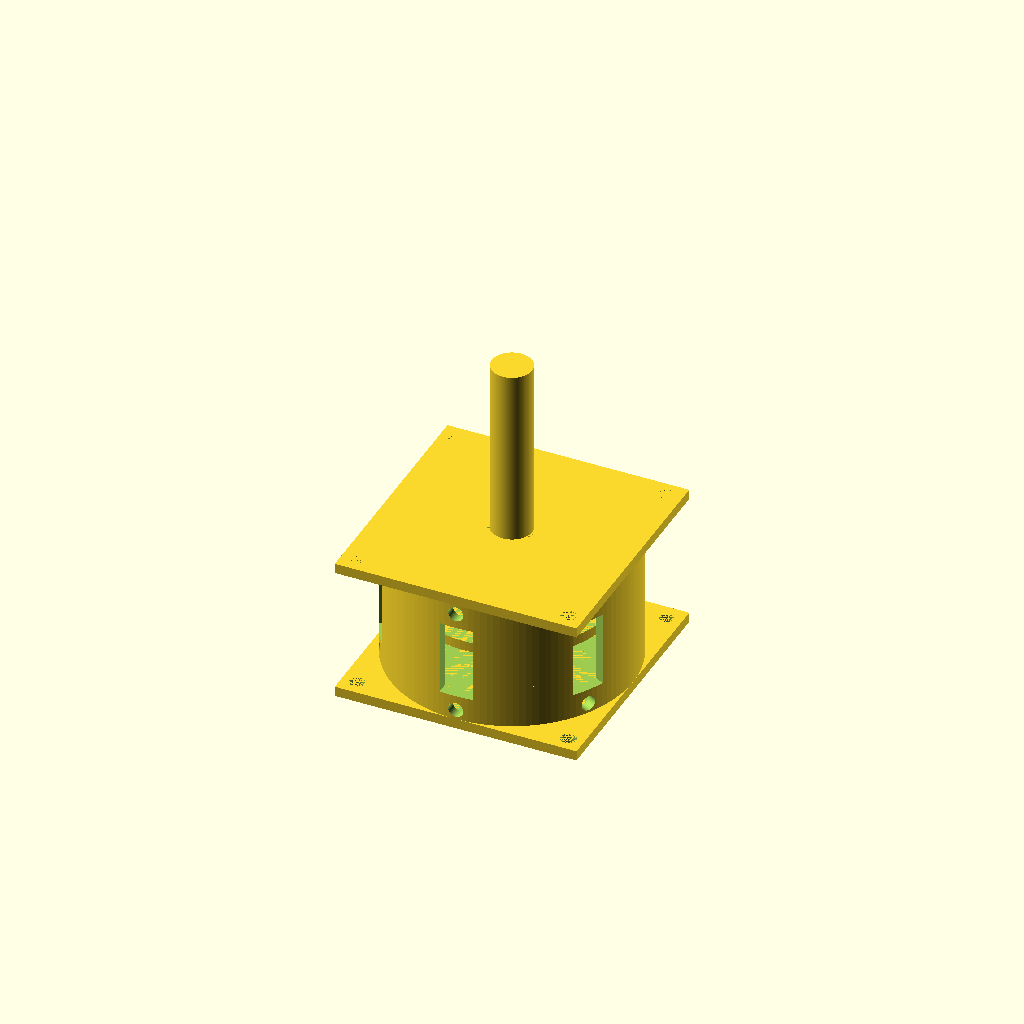
Cell 1: rendered with the file's own defaults.
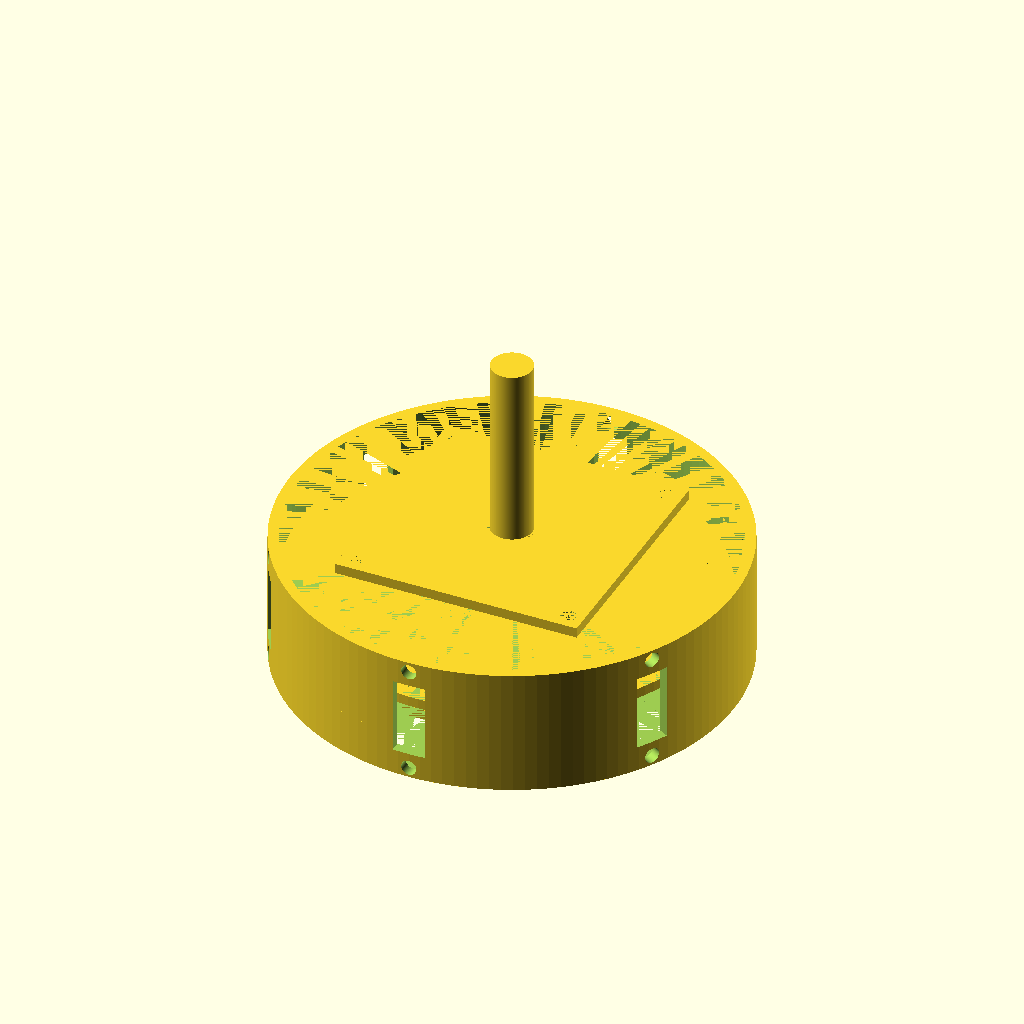
Cell 2: the same model with rotor_d = 80.
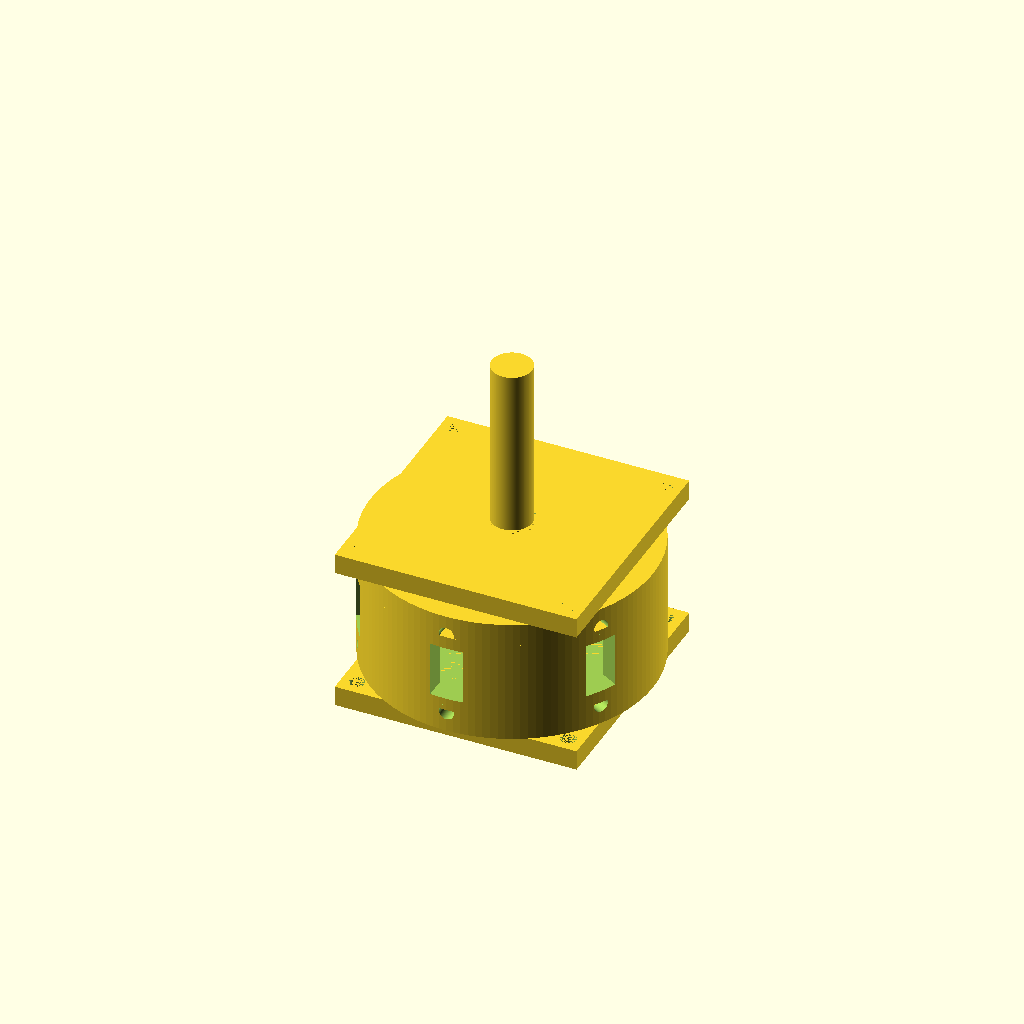
Cell 3: wall_t = 4 (everything else at default).
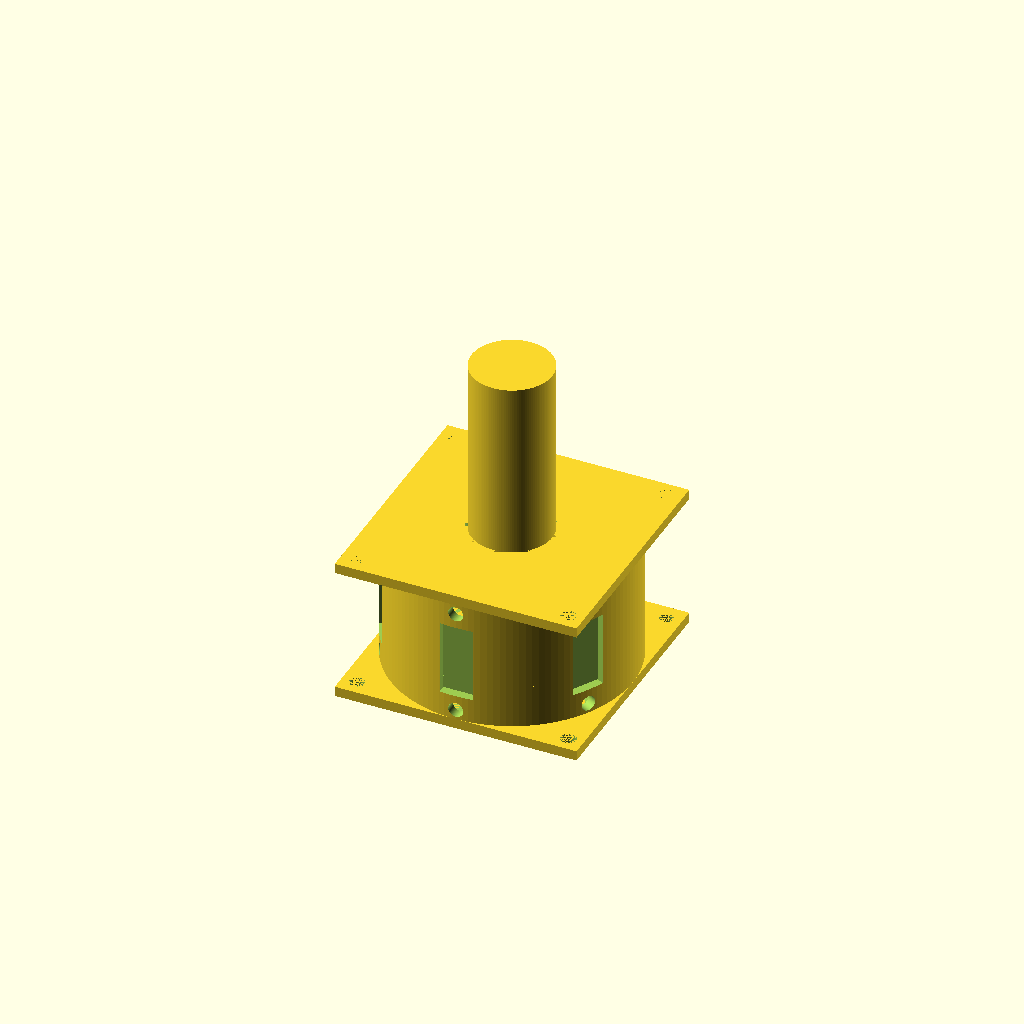
Cell 4 — shaft_d set to 16, the other parameters unchanged.
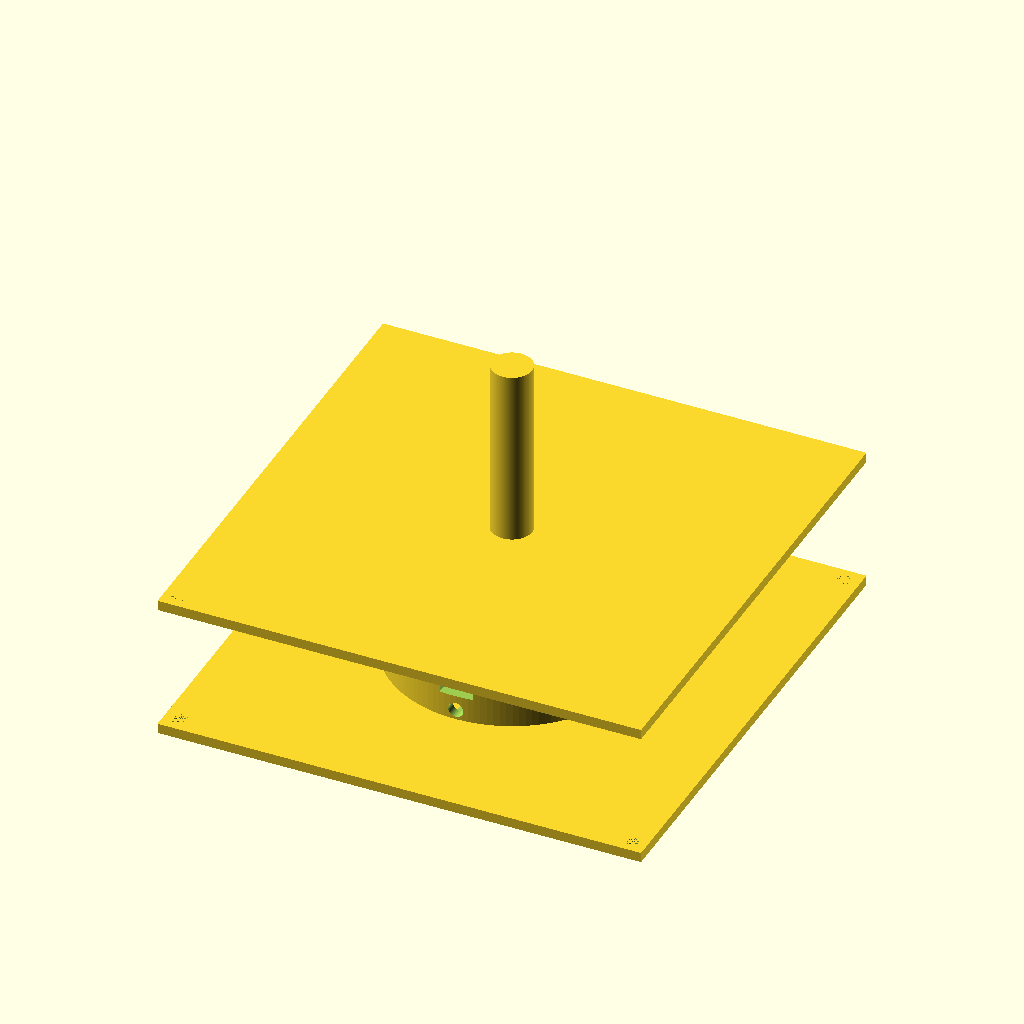
Cell 5: the same model with pcb_side = 96.
All cells are drawn from one camera (rotation 55°, 0°, 25°, orthographic, colour scheme Cornfield), so only the parameter changes between them.
The OpenSCAD source (SingleTrackGrayEncoder.scad):
/*
 * Single Track Gray Code encoder
 *
 * This utilises 6 sensors so gives a resolution of +/- 3 degrees
 * (discrete states = 2^n-2n)
 * this gives 52 possible states
 * so 6.92 degree resolution
 */

// Rotor parameters
rotor_d = 40;
wall_t = 2;
height = 12.5+wall_t;
shaft_d = 8;
shaft_h = 50+height;
pcb_side = 48;
screw_d = 3;

hub_id = shaft_d+wall_t/2;
hub_od = hub_id+2*wall_t;
hub_h = 2*wall_t;

// led/sensor device parameters
opto_l = 25;
opto_h = 12.5;
opto_w = 6.5;
dev_d = 3;  //rotor_d
dev_h = 3;  //height excluding flange & leads
mount_d = 5;    //mounting hole rotor_d
aperture = dev_d/2;     //beam slot width
ring_w = 3*mount_d;   // width of ring

$fn=128;

// possible views:
// all - everything
// rotor - the rotating encoder
// sensor_mount - mount for opto interrupters
// sensor_plate - mounting plate for the leds/photo transistors
view = "all";

module rotor() {
    difference() {
        union() {
            // disc
            cylinder(d=rotor_d-6*wall_t, h=wall_t);
            // shaft
            translate([0,0,-height])
                cylinder(d=shaft_d,h=shaft_h);
            difference() {
                cylinder(d=rotor_d,h=wall_t);
                rotate([0,0,-10])
                    isoprism(rotor_d,wall_t,20);
                rotate([0,0,-130])
                    isoprism(rotor_d,wall_t,50);
                rotate([0,0,150])
                    isoprism(rotor_d,wall_t,80);
            };
        };
    };
};

module sensor_mount() {
    // hub
    translate([0,0,wall_t])
        difference() {
            cylinder(d=hub_od,h=hub_h);
            cylinder(d=hub_id,h=hub_h);
        };
    difference() {
        // plate
        translate([-pcb_side/2,-pcb_side/2,0])
            cube([pcb_side,pcb_side,wall_t]);
        // hub
        cylinder(d=hub_id,h=wall_t);
        // mounting holes
        translate([-pcb_side/2+screw_d,-pcb_side/2+screw_d,0])
            cylinder(d=screw_d,h=wall_t);
        translate([pcb_side/2-screw_d,-pcb_side/2+screw_d,0])
            cylinder(d=screw_d,h=wall_t);
        translate([-pcb_side/2+screw_d,pcb_side/2-screw_d,0])
            cylinder(d=screw_d,h=wall_t);
        translate([pcb_side/2-screw_d,pcb_side/2-screw_d,0])
            cylinder(d=screw_d,h=wall_t);
    };
    translate([0,0,wall_t])
        difference() {
            cylinder(d=rotor_d+4*wall_t,h=opto_l/2+2*wall_t);
            cylinder(d=rotor_d+2*wall_t,h=opto_l/2+2*wall_t);
            for(a = [0:60:300]) {
                x = sin(a)*(rotor_d/2+hub_od);
                y = cos(a)*(rotor_d/2+hub_od);
                translate([x,y,wall_t])
                    rotate([90,0,360-a]) {
                        cylinder(d=screw_d,h=rotor_d/2);
                        translate([-opto_w/2,screw_d,(opto_l-opto_h)/2])
                        cube([opto_w, opto_h, opto_h]);
                    };
            };
        };
};

module sensor_plate() {
    // hub
    translate([0,0,-wall_t])
        difference() {
            cylinder(d=hub_od,h=hub_h);
            cylinder(d=hub_id,h=hub_h);
        };
    // sensor ring
    difference() {
        // plate
        translate([-pcb_side/2,-pcb_side/2,0])
            cube([pcb_side,pcb_side,wall_t]);
        // hub
        cylinder(d=hub_id,h=wall_t);
        // mounting holes
        translate([-pcb_side/2+screw_d,-pcb_side/2+screw_d,0])
            cylinder(d=screw_d,h=wall_t);
        translate([pcb_side/2-screw_d,-pcb_side/2+screw_d,0])
            cylinder(d=screw_d,h=wall_t);
        translate([-pcb_side/2+screw_d,pcb_side/2-screw_d,0])
            cylinder(d=screw_d,h=wall_t);
        translate([pcb_side/2-screw_d,pcb_side/2-screw_d,0])
            cylinder(d=screw_d,h=wall_t);
        // apertures
        for(a = [0:60:300]) {
            x = sin(a)*(rotor_d/2-ring_w/4);
            y = cos(a)*(rotor_d/2-ring_w/4);
            translate([x,y,0])
                cylinder(d=aperture,h=wall_t);
        }; // end of aperture for loop
    };
    // device holders
    for(a = [0:60:300]) {
        x = sin(a)*(rotor_d/2-ring_w/4);
        y = cos(a)*(rotor_d/2-ring_w/4);
        translate([x,y,0])
            device_holder();
    }; // end of device_holder for loop
    // mounting pillars
    m_pillar(-pcb_side/2+screw_d,-pcb_side/2+screw_d);
    m_pillar(pcb_side/2-screw_d,-pcb_side/2+screw_d);
    m_pillar(-pcb_side/2+screw_d,pcb_side/2-screw_d);
    m_pillar(pcb_side/2-screw_d,pcb_side/2-screw_d);
};

module m_pillar(x,y) {
    translate([x,y,(-hub_h-wall_t)/2])
        difference() {
            cylinder(d=2*screw_d,h=(hub_h+wall_t)/2);
            cylinder(d=screw_d,h=(hub_h+wall_t)/2);
        };
};

module device_holder() {
    // produce a holder
    // with a small aperture to
    // prevent false triggering
    difference() {
        // outside of the cover
        translate([0,0,wall_t])
            cylinder(d=mount_d+wall_t,h=dev_h+wall_t);
        // mounting flange
        translate([0,0,dev_h+wall_t])
            cylinder(d=mount_d,h=wall_t);
        // the inside
        translate([0,0,wall_t])
            cylinder(d=dev_d,h=dev_h);
        // the apeture
        cylinder(d=aperture,h=wall_t);
    };
};

if (view == "rotor")
    rotor();
else if (view == "sensor_mount")
    sensor_mount();
else if (view == "all") {
    rotor();
    translate([0,0,-height])
        sensor_mount();
    translate([0,0,height])
        rotate([180,0,0])
            sensor_mount();
    }
else
    echo("UNKNOWN VIEW SELECTED. Set the view variable to define the view"); 


module isoprism(l, h, a){
    // produces an isoceles prism
    // l = length on Y axis
    // h = height on Z axis
    // a = apex angle
    // this is a nice exercise in basic trigonmetry
    x = sin(a/2)*l;
    y = cos(a/2)*l;
    polyhedron(
        points=[[0,0,0],[-x,y,0],[x,y,0], [0,0,h],[-x,y,h],[x,y,h]],
        faces=[[0,1,2,3],[5,4,3,2],[0,4,5,1],[0,3,4],[5,2,1]]);
};
Parameter table extracted from the source (name, type, default, range or options):
rotor_d: number, default 40
wall_t: number, default 2
shaft_d: number, default 8
pcb_side: number, default 48
screw_d: number, default 3
opto_l: number, default 25
opto_h: number, default 12.5
opto_w: number, default 6.5
dev_d: number, default 3
dev_h: number, default 3
mount_d: number, default 5
view: string, default "all"
